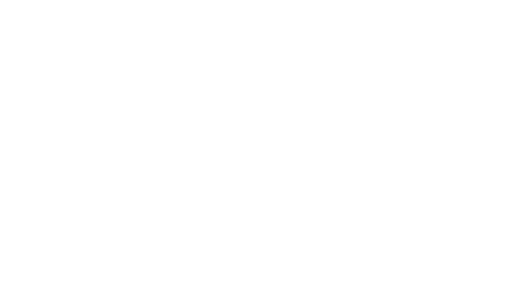
t = 0.00 s
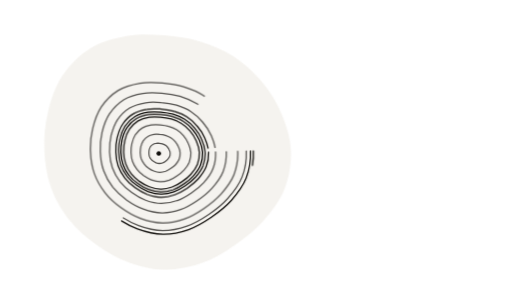
t = 1.65 s
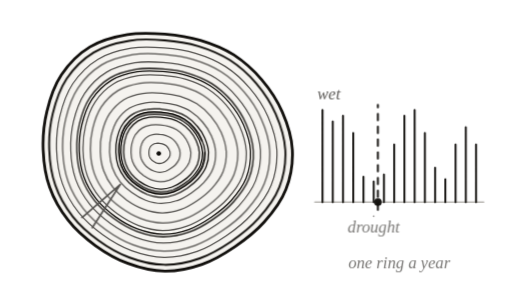
t = 3.32 s
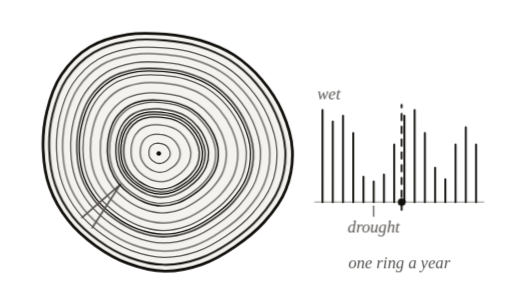
t = 4.75 s
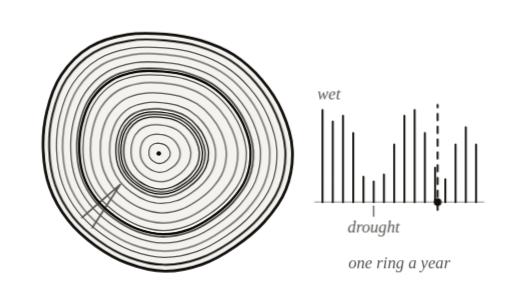
t = 6.90 s
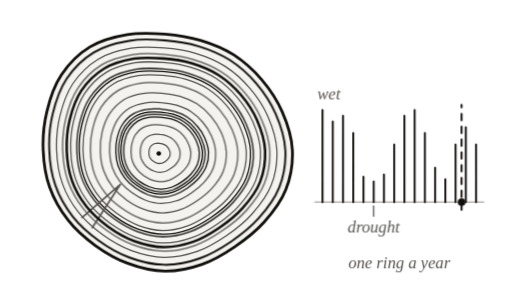
t = 8.34 s

The animated SVG that drew these frames (rendered in a browser with its animation timeline set to each time). Animation: 35 CSS @keyframes rules; one cycle of 10.00 s, repeats indefinitely.

<svg xmlns="http://www.w3.org/2000/svg" viewBox="0 0 400 240" data-id="biology--tree-rings" data-discipline="biology" data-tags="tree-rings,dendrochronology,wood,growth,climate-record,cambium,drought" role="img">
 <title>Tree Rings</title>
 <desc>A trunk in cross-section lays down one ring a year, wide when wet and narrow in drought; as the newest ring spreads outward, the same years are read off as a bar chart.</desc>
 <style>
:root{--ink:#110f0c;--quiet:#555350;--faint:#b8b6b2;--wash:#f5f3ef}
@media (prefers-color-scheme:dark){:root{--ink:#e7e5e2;--quiet:#a3a19e;--faint:#524f4c;--wash:#252321}}
svg{overflow:visible}
.s,.q,.f{fill:none;stroke-linecap:round;stroke-linejoin:round;stroke-dasharray:1;stroke-dashoffset:0}
.s{stroke:var(--ink);stroke-width:1.5}
.q{stroke:var(--quiet);stroke-width:1.3}
.f{stroke:var(--faint);stroke-width:1.1}
.hair{stroke-width:1!important}
.bold{stroke-width:2.2!important}
.k{fill:none;stroke-dasharray:5 5!important;stroke-linecap:round}
.p{fill:var(--ink);stroke:none}
.pq{fill:var(--quiet);stroke:none}
.w{fill:var(--wash);stroke:none}
.t{fill:var(--quiet);stroke:none;font:italic 13px ui-serif,"New York",Georgia,serif}
.all{animation:out 10s linear infinite}
@keyframes out{0%,90%{opacity:1}97%,99.9%{opacity:0}100%{opacity:1}}
@keyframes dr0{0%,0.0%{stroke-dashoffset:1;opacity:0}0.1%{stroke-dashoffset:1;opacity:1}9%,100%{stroke-dashoffset:0;opacity:1}}
@keyframes fd0{0%,0.0%{opacity:0}7%,100%{opacity:1}}
@keyframes dr1{0%,2.2%{stroke-dashoffset:1;opacity:0}2.3%{stroke-dashoffset:1;opacity:1}11.2%,100%{stroke-dashoffset:0;opacity:1}}
@keyframes fd1{0%,2.2%{opacity:0}9.2%,100%{opacity:1}}
@keyframes dr2{0%,4.4%{stroke-dashoffset:1;opacity:0}4.5%{stroke-dashoffset:1;opacity:1}13.4%,100%{stroke-dashoffset:0;opacity:1}}
@keyframes fd2{0%,4.4%{opacity:0}11.4%,100%{opacity:1}}
@keyframes dr3{0%,6.6%{stroke-dashoffset:1;opacity:0}6.7%{stroke-dashoffset:1;opacity:1}15.6%,100%{stroke-dashoffset:0;opacity:1}}
@keyframes fd3{0%,6.6%{opacity:0}13.6%,100%{opacity:1}}
@keyframes dr4{0%,8.8%{stroke-dashoffset:1;opacity:0}8.9%{stroke-dashoffset:1;opacity:1}17.8%,100%{stroke-dashoffset:0;opacity:1}}
@keyframes fd4{0%,8.8%{opacity:0}15.8%,100%{opacity:1}}
@keyframes dr5{0%,11.0%{stroke-dashoffset:1;opacity:0}11.1%{stroke-dashoffset:1;opacity:1}20%,100%{stroke-dashoffset:0;opacity:1}}
@keyframes fd5{0%,11.0%{opacity:0}18%,100%{opacity:1}}
@keyframes dr6{0%,13.2%{stroke-dashoffset:1;opacity:0}13.3%{stroke-dashoffset:1;opacity:1}22.2%,100%{stroke-dashoffset:0;opacity:1}}
@keyframes fd6{0%,13.2%{opacity:0}20.2%,100%{opacity:1}}
@keyframes dr7{0%,15.4%{stroke-dashoffset:1;opacity:0}15.5%{stroke-dashoffset:1;opacity:1}24.4%,100%{stroke-dashoffset:0;opacity:1}}
@keyframes fd7{0%,15.4%{opacity:0}22.4%,100%{opacity:1}}
@keyframes dr8{0%,17.6%{stroke-dashoffset:1;opacity:0}17.7%{stroke-dashoffset:1;opacity:1}26.6%,100%{stroke-dashoffset:0;opacity:1}}
@keyframes fd8{0%,17.6%{opacity:0}24.6%,100%{opacity:1}}
@keyframes dr9{0%,19.8%{stroke-dashoffset:1;opacity:0}19.9%{stroke-dashoffset:1;opacity:1}28.8%,100%{stroke-dashoffset:0;opacity:1}}
@keyframes fd9{0%,19.8%{opacity:0}26.8%,100%{opacity:1}}
@keyframes dr10{0%,22.0%{stroke-dashoffset:1;opacity:0}22.1%{stroke-dashoffset:1;opacity:1}31%,100%{stroke-dashoffset:0;opacity:1}}
@keyframes fd10{0%,22.0%{opacity:0}29%,100%{opacity:1}}
@keyframes dr11{0%,24.2%{stroke-dashoffset:1;opacity:0}24.3%{stroke-dashoffset:1;opacity:1}33.2%,100%{stroke-dashoffset:0;opacity:1}}
@keyframes fd11{0%,24.2%{opacity:0}31.2%,100%{opacity:1}}
@keyframes dr12{0%,26.4%{stroke-dashoffset:1;opacity:0}26.5%{stroke-dashoffset:1;opacity:1}35.4%,100%{stroke-dashoffset:0;opacity:1}}
@keyframes fd12{0%,26.4%{opacity:0}33.4%,100%{opacity:1}}
@keyframes dr13{0%,28.6%{stroke-dashoffset:1;opacity:0}28.7%{stroke-dashoffset:1;opacity:1}37.6%,100%{stroke-dashoffset:0;opacity:1}}
@keyframes fd13{0%,28.6%{opacity:0}35.6%,100%{opacity:1}}
@keyframes dr14{0%,30.8%{stroke-dashoffset:1;opacity:0}30.9%{stroke-dashoffset:1;opacity:1}39.8%,100%{stroke-dashoffset:0;opacity:1}}
@keyframes fd14{0%,30.8%{opacity:0}37.8%,100%{opacity:1}}
@keyframes dr15{0%,33.0%{stroke-dashoffset:1;opacity:0}33.1%{stroke-dashoffset:1;opacity:1}42%,100%{stroke-dashoffset:0;opacity:1}}
@keyframes fd15{0%,33.0%{opacity:0}40%,100%{opacity:1}}
.s.i0,.q.i0,.f.i0{animation:dr0 10s cubic-bezier(.55,.05,.25,1) infinite}
.s.i1,.q.i1,.f.i1{animation:dr1 10s cubic-bezier(.55,.05,.25,1) infinite}
.s.i2,.q.i2,.f.i2{animation:dr2 10s cubic-bezier(.55,.05,.25,1) infinite}
.s.i3,.q.i3,.f.i3{animation:dr3 10s cubic-bezier(.55,.05,.25,1) infinite}
.s.i4,.q.i4,.f.i4{animation:dr4 10s cubic-bezier(.55,.05,.25,1) infinite}
.s.i5,.q.i5,.f.i5{animation:dr5 10s cubic-bezier(.55,.05,.25,1) infinite}
.s.i6,.q.i6,.f.i6{animation:dr6 10s cubic-bezier(.55,.05,.25,1) infinite}
.s.i7,.q.i7,.f.i7{animation:dr7 10s cubic-bezier(.55,.05,.25,1) infinite}
.s.i8,.q.i8,.f.i8{animation:dr8 10s cubic-bezier(.55,.05,.25,1) infinite}
.s.i9,.q.i9,.f.i9{animation:dr9 10s cubic-bezier(.55,.05,.25,1) infinite}
.s.i10,.q.i10,.f.i10{animation:dr10 10s cubic-bezier(.55,.05,.25,1) infinite}
.s.i11,.q.i11,.f.i11{animation:dr11 10s cubic-bezier(.55,.05,.25,1) infinite}
.s.i12,.q.i12,.f.i12{animation:dr12 10s cubic-bezier(.55,.05,.25,1) infinite}
.s.i13,.q.i13,.f.i13{animation:dr13 10s cubic-bezier(.55,.05,.25,1) infinite}
.s.i14,.q.i14,.f.i14{animation:dr14 10s cubic-bezier(.55,.05,.25,1) infinite}
.s.i15,.q.i15,.f.i15{animation:dr15 10s cubic-bezier(.55,.05,.25,1) infinite}
.p.i0,.w.i0,.pq.i0,.t.i0,.k.i0{animation:fd0 10s cubic-bezier(.2,.7,.3,1) infinite}
.p.i1,.w.i1,.pq.i1,.t.i1,.k.i1{animation:fd1 10s cubic-bezier(.2,.7,.3,1) infinite}
.p.i2,.w.i2,.pq.i2,.t.i2,.k.i2{animation:fd2 10s cubic-bezier(.2,.7,.3,1) infinite}
.p.i3,.w.i3,.pq.i3,.t.i3,.k.i3{animation:fd3 10s cubic-bezier(.2,.7,.3,1) infinite}
.p.i4,.w.i4,.pq.i4,.t.i4,.k.i4{animation:fd4 10s cubic-bezier(.2,.7,.3,1) infinite}
.p.i5,.w.i5,.pq.i5,.t.i5,.k.i5{animation:fd5 10s cubic-bezier(.2,.7,.3,1) infinite}
.p.i6,.w.i6,.pq.i6,.t.i6,.k.i6{animation:fd6 10s cubic-bezier(.2,.7,.3,1) infinite}
.p.i7,.w.i7,.pq.i7,.t.i7,.k.i7{animation:fd7 10s cubic-bezier(.2,.7,.3,1) infinite}
.p.i8,.w.i8,.pq.i8,.t.i8,.k.i8{animation:fd8 10s cubic-bezier(.2,.7,.3,1) infinite}
.p.i9,.w.i9,.pq.i9,.t.i9,.k.i9{animation:fd9 10s cubic-bezier(.2,.7,.3,1) infinite}
.p.i10,.w.i10,.pq.i10,.t.i10,.k.i10{animation:fd10 10s cubic-bezier(.2,.7,.3,1) infinite}
.p.i11,.w.i11,.pq.i11,.t.i11,.k.i11{animation:fd11 10s cubic-bezier(.2,.7,.3,1) infinite}
.p.i12,.w.i12,.pq.i12,.t.i12,.k.i12{animation:fd12 10s cubic-bezier(.2,.7,.3,1) infinite}
.p.i13,.w.i13,.pq.i13,.t.i13,.k.i13{animation:fd13 10s cubic-bezier(.2,.7,.3,1) infinite}
.p.i14,.w.i14,.pq.i14,.t.i14,.k.i14{animation:fd14 10s cubic-bezier(.2,.7,.3,1) infinite}
.p.i15,.w.i15,.pq.i15,.t.i15,.k.i15{animation:fd15 10s cubic-bezier(.2,.7,.3,1) infinite}
@media (prefers-reduced-motion:reduce){*{animation:none!important}}
</style>
 <style>
.a-ring{transform-box:view-box;transform-origin:124px 120px;animation:a-ring 10s linear infinite}@keyframes a-ring{0.0%{transform:scale(0.012)}5.8%{transform:scale(0.097)}11.5%{transform:scale(0.181)}17.2%{transform:scale(0.271)}23.0%{transform:scale(0.344)}28.8%{transform:scale(0.370)}34.5%{transform:scale(0.392)}40.2%{transform:scale(0.421)}46.0%{transform:scale(0.481)}51.8%{transform:scale(0.572)}57.5%{transform:scale(0.668)}63.2%{transform:scale(0.741)}69.0%{transform:scale(0.777)}74.8%{transform:scale(0.801)}80.5%{transform:scale(0.861)}86.2%{transform:scale(0.940)}92.0%{transform:scale(1.000)}100%{transform:scale(1)}}
.a-mark{animation:a-mark 10s linear infinite}@keyframes a-mark{0%{transform:translateX(0)}92%,100%{transform:translateX(120px)}}
</style>
 <g class="all">
  <path class="w i0" d="M227.3,117.2 C227.8,127.2 226,138.3 222.4,147.6 C218.7,156.9 212.1,165.6 205.5,173 C198.9,180.4 191,186.5 183,191.9 C175,197.4 166.5,202.5 157.5,205.7 C148.4,208.8 138.2,211 128.7,210.9 C119.2,210.8 109.1,208.3 100.2,205 C91.2,201.7 82.7,196.7 75,191.1 C67.2,185.6 59.7,179.1 53.8,171.6 C47.9,164.1 42.8,155.2 39.6,146.1 C36.4,137.1 34.9,127 34.6,117.2 C34.2,107.4 35,97.2 37.4,87.5 C39.7,77.8 43.1,67.4 48.7,59.1 C54.3,50.7 62.3,42.7 70.8,37.5 C79.3,32.3 90.1,29.6 99.7,27.9 C109.4,26.3 119.3,26.9 128.7,27.6 C138.1,28.4 147.4,29.7 156.2,32.4 C165.1,35.1 174.2,38.7 182,43.8 C189.9,48.8 197.3,55.5 203.6,62.8 C209.8,70.1 215.5,78.6 219.4,87.7 C223.4,96.8 226.8,107.2 227.3,117.2 Z" />
  <circle class="p i0" cx="124" cy="120" r="1.8" />
  <path class="q hair i1" d="M132.9,119.8 C132.9,120.6 132.8,121.6 132.5,122.4 C132.2,123.2 131.6,123.9 131,124.6 C130.5,125.2 129.8,125.7 129.1,126.2 C128.4,126.7 127.7,127.1 126.9,127.4 C126.1,127.7 125.2,127.8 124.4,127.8 C123.6,127.8 122.7,127.6 121.9,127.3 C121.2,127 120.4,126.6 119.8,126.1 C119.1,125.7 118.5,125.1 117.9,124.4 C117.4,123.8 117,123 116.7,122.3 C116.4,121.5 116.3,120.6 116.3,119.8 C116.3,118.9 116.3,118 116.5,117.2 C116.7,116.4 117,115.5 117.5,114.7 C118,114 118.7,113.3 119.4,112.9 C120.1,112.4 121.1,112.2 121.9,112.1 C122.7,111.9 123.6,112 124.4,112 C125.2,112.1 126,112.2 126.8,112.4 C127.5,112.7 128.3,113 129,113.4 C129.7,113.9 130.3,114.4 130.9,115.1 C131.4,115.7 131.9,116.4 132.2,117.2 C132.6,118 132.9,118.9 132.9,119.8 Z" pathLength="1" />
  <path class="q hair i1" d="M140.7,119.5 C140.8,121.2 140.5,123 139.9,124.5 C139.3,126 138.2,127.4 137.2,128.6 C136.1,129.8 134.8,130.7 133.5,131.6 C132.2,132.5 130.9,133.3 129.4,133.9 C127.9,134.4 126.3,134.7 124.8,134.7 C123.2,134.7 121.6,134.3 120.1,133.7 C118.7,133.2 117.3,132.4 116.1,131.5 C114.8,130.6 113.6,129.6 112.7,128.3 C111.7,127.1 110.9,125.7 110.3,124.2 C109.8,122.8 109.6,121.1 109.5,119.5 C109.5,118 109.6,116.3 110,114.7 C110.4,113.2 110.9,111.5 111.8,110.1 C112.7,108.8 114,107.5 115.4,106.7 C116.8,105.8 118.5,105.4 120.1,105.1 C121.6,104.8 123.2,104.9 124.8,105.1 C126.3,105.2 127.8,105.4 129.2,105.8 C130.7,106.3 132.1,106.9 133.4,107.7 C134.7,108.5 135.9,109.6 136.9,110.7 C137.9,111.9 138.8,113.3 139.4,114.8 C140.1,116.2 140.6,117.9 140.7,119.5 Z" pathLength="1" />
  <path class="q hair i2" d="M149.1,119.3 C149.2,121.7 148.7,124.4 147.9,126.7 C147,129 145.4,131.1 143.8,132.8 C142.2,134.6 140.3,136.1 138.3,137.4 C136.4,138.8 134.3,140 132.1,140.8 C129.9,141.5 127.5,142.1 125.1,142 C122.8,142 120.4,141.4 118.2,140.6 C116,139.8 114,138.6 112.1,137.3 C110.2,135.9 108.4,134.3 107,132.5 C105.6,130.7 104.3,128.5 103.5,126.3 C102.7,124.1 102.4,121.7 102.3,119.3 C102.2,116.9 102.4,114.5 103,112.1 C103.6,109.8 104.4,107.2 105.7,105.2 C107.1,103.2 109,101.2 111.1,100 C113.2,98.7 115.8,98.1 118.1,97.7 C120.4,97.3 122.9,97.4 125.1,97.6 C127.4,97.8 129.7,98.1 131.8,98.8 C134,99.4 136.2,100.3 138.1,101.5 C140,102.7 141.8,104.3 143.3,106.1 C144.8,107.9 146.2,110 147.1,112.2 C148.1,114.4 148.9,116.9 149.1,119.3 Z" pathLength="1" />
  <path class="s hair i2" d="M155.7,119.1 C155.9,122.2 155.3,125.6 154.2,128.5 C153.1,131.3 151.1,134 149,136.3 C147,138.5 144.6,140.4 142.1,142.1 C139.7,143.8 137.1,145.3 134.3,146.3 C131.5,147.3 128.4,148 125.4,147.9 C122.5,147.9 119.4,147.1 116.7,146.1 C113.9,145.1 111.3,143.6 108.9,141.9 C106.6,140.1 104.3,138.2 102.4,135.8 C100.6,133.5 99.1,130.8 98.1,128 C97.1,125.2 96.6,122.1 96.5,119.1 C96.4,116.1 96.7,113 97.4,110 C98.1,107 99.2,103.8 100.9,101.3 C102.6,98.7 105,96.2 107.7,94.6 C110.3,93.1 113.6,92.2 116.5,91.7 C119.5,91.2 122.5,91.4 125.4,91.6 C128.3,91.8 131.2,92.3 133.9,93.1 C136.6,93.9 139.4,95 141.8,96.6 C144.3,98.1 146.5,100.2 148.4,102.4 C150.4,104.7 152.1,107.3 153.3,110.1 C154.5,112.9 155.6,116.1 155.7,119.1 Z" pathLength="1" />
  <path class="s hair i3" d="M158.2,119.1 C158.3,122.4 157.8,126.1 156.6,129.1 C155.4,132.2 153.1,135.1 151,137.5 C148.8,140 146.2,142 143.5,143.8 C140.9,145.6 138.1,147.3 135.1,148.4 C132.1,149.4 128.7,150.1 125.6,150.1 C122.4,150 119.1,149.2 116.1,148.1 C113.1,147 110.3,145.4 107.8,143.5 C105.2,141.7 102.7,139.6 100.8,137.1 C98.8,134.6 97.1,131.6 96.1,128.6 C95,125.6 94.5,122.3 94.4,119.1 C94.3,115.8 94.6,112.5 95.3,109.2 C96.1,106 97.2,102.6 99.1,99.8 C100.9,97.1 103.6,94.4 106.4,92.7 C109.2,91 112.8,90.1 116,89.5 C119.2,89 122.4,89.2 125.6,89.4 C128.7,89.7 131.7,90.1 134.7,91 C137.6,91.9 140.6,93.1 143.2,94.8 C145.8,96.4 148.3,98.6 150.3,101.1 C152.4,103.5 154.3,106.3 155.6,109.3 C156.9,112.3 158,115.8 158.2,119.1 Z" pathLength="1" />
  <path class="s hair i3" d="M160.2,119 C160.4,122.5 159.7,126.4 158.5,129.7 C157.2,132.9 154.8,136 152.6,138.6 C150.3,141.1 147.5,143.3 144.7,145.2 C141.9,147.1 138.9,148.9 135.7,150 C132.5,151.1 129,151.9 125.6,151.8 C122.3,151.8 118.8,150.9 115.6,149.8 C112.5,148.6 109.5,146.9 106.8,144.9 C104.1,143 101.5,140.7 99.4,138.1 C97.4,135.4 95.5,132.3 94.4,129.2 C93.3,126 92.8,122.4 92.7,119 C92.5,115.6 92.8,112 93.7,108.6 C94.5,105.2 95.7,101.6 97.6,98.6 C99.6,95.7 102.4,92.9 105.4,91.1 C108.3,89.3 112.1,88.3 115.5,87.7 C118.9,87.2 122.3,87.4 125.6,87.6 C128.9,87.9 132.2,88.4 135.3,89.3 C138.4,90.3 141.6,91.5 144.3,93.3 C147.1,95.1 149.7,97.4 151.9,100 C154.1,102.5 156.1,105.5 157.4,108.7 C158.8,111.9 160,115.5 160.2,119 Z" pathLength="1" />
  <path class="s hair i4" d="M162.9,118.9 C163,122.7 162.4,126.9 161,130.4 C159.6,133.9 157.1,137.2 154.7,139.9 C152.2,142.7 149.2,145 146.2,147.1 C143.2,149.1 140,151 136.6,152.2 C133.2,153.4 129.4,154.2 125.8,154.2 C122.2,154.2 118.4,153.2 115,152 C111.7,150.7 108.5,148.9 105.6,146.8 C102.6,144.7 99.8,142.2 97.6,139.4 C95.4,136.6 93.4,133.2 92.2,129.8 C91,126.4 90.5,122.6 90.4,118.9 C90.2,115.3 90.5,111.4 91.4,107.8 C92.3,104.1 93.6,100.2 95.7,97.1 C97.8,93.9 100.8,90.9 104,89 C107.2,87 111.2,86 114.9,85.4 C118.5,84.7 122.2,85 125.8,85.2 C129.3,85.5 132.8,86 136.1,87.1 C139.5,88.1 142.9,89.4 145.8,91.3 C148.8,93.2 151.6,95.7 153.9,98.5 C156.3,101.2 158.4,104.4 159.9,107.8 C161.4,111.3 162.7,115.2 162.9,118.9 Z" pathLength="1" />
  <path class="q hair i4" d="M168.4,118.8 C168.6,123.1 167.9,127.9 166.3,131.9 C164.8,135.9 161.9,139.6 159.1,142.8 C156.2,146 152.8,148.6 149.4,150.9 C145.9,153.3 142.3,155.5 138.4,156.8 C134.5,158.2 130.1,159.1 126,159.1 C121.9,159.1 117.6,158 113.7,156.6 C109.9,155.2 106.2,153 102.9,150.6 C99.6,148.2 96.4,145.4 93.8,142.2 C91.3,139 89.1,135.1 87.7,131.2 C86.3,127.3 85.7,123 85.5,118.8 C85.4,114.6 85.7,110.2 86.7,106 C87.8,101.9 89.2,97.4 91.6,93.8 C94,90.2 97.5,86.7 101.1,84.5 C104.8,82.3 109.4,81.1 113.6,80.4 C117.7,79.7 122,79.9 126,80.3 C130.1,80.6 134,81.2 137.9,82.3 C141.7,83.5 145.6,85 149,87.2 C152.4,89.4 155.5,92.2 158.2,95.4 C160.9,98.5 163.4,102.2 165.1,106.1 C166.8,110 168.2,114.5 168.4,118.8 Z" pathLength="1" />
  <path class="q hair i5" d="M176.8,118.6 C177,123.7 176.1,129.4 174.3,134.1 C172.4,138.9 169,143.3 165.6,147.1 C162.3,150.8 158.2,154 154.1,156.8 C150.1,159.5 145.7,162.2 141.1,163.8 C136.5,165.4 131.3,166.5 126.4,166.4 C121.5,166.4 116.4,165.1 111.8,163.4 C107.2,161.8 102.9,159.2 98.9,156.4 C95,153.5 91.2,150.2 88.1,146.4 C85.1,142.5 82.5,138 80.9,133.4 C79.2,128.7 78.5,123.6 78.3,118.6 C78.1,113.6 78.5,108.3 79.7,103.4 C80.9,98.4 82.7,93.1 85.5,88.9 C88.4,84.6 92.5,80.5 96.8,77.8 C101.2,75.2 106.7,73.8 111.6,73 C116.5,72.1 121.6,72.4 126.4,72.8 C131.2,73.2 135.9,73.9 140.5,75.2 C145,76.6 149.6,78.5 153.7,81 C157.7,83.6 161.5,87 164.7,90.8 C167.8,94.5 170.7,98.9 172.8,103.5 C174.8,108.1 176.5,113.5 176.8,118.6 Z" pathLength="1" />
  <path class="q hair i5" d="M185.7,118.3 C186,124.3 184.9,130.9 182.8,136.5 C180.6,142 176.6,147.2 172.7,151.6 C168.7,156 164,159.7 159.2,163 C154.5,166.2 149.4,169.3 144,171.2 C138.6,173.1 132.5,174.4 126.8,174.3 C121.1,174.2 115.1,172.7 109.8,170.8 C104.4,168.8 99.3,165.8 94.7,162.5 C90.1,159.2 85.6,155.3 82.1,150.8 C78.6,146.3 75.5,141 73.6,135.6 C71.7,130.2 70.8,124.2 70.6,118.3 C70.4,112.5 70.9,106.4 72.3,100.6 C73.7,94.8 75.7,88.6 79,83.6 C82.4,78.6 87.2,73.8 92.2,70.7 C97.3,67.6 103.7,66 109.5,65 C115.3,64 121.2,64.4 126.8,64.8 C132.4,65.3 137.9,66.1 143.3,67.7 C148.6,69.3 154,71.4 158.7,74.5 C163.4,77.5 167.8,81.5 171.5,85.8 C175.2,90.2 178.6,95.3 181,100.7 C183.4,106.1 185.4,112.4 185.7,118.3 Z" pathLength="1" />
  <path class="q hair i6" d="M192.4,118.1 C192.7,124.7 191.5,132.1 189.1,138.3 C186.7,144.4 182.3,150.2 177.9,155.1 C173.6,160 168.4,164 163.1,167.6 C157.8,171.2 152.1,174.6 146.1,176.7 C140.2,178.8 133.4,180.2 127.1,180.2 C120.8,180.1 114.1,178.5 108.2,176.3 C102.3,174.1 96.7,170.8 91.5,167.1 C86.4,163.4 81.5,159.1 77.6,154.1 C73.7,149.2 70.3,143.3 68.1,137.3 C66,131.3 65,124.6 64.8,118.1 C64.6,111.7 65.1,104.9 66.7,98.5 C68.2,92.1 70.5,85.2 74.2,79.7 C77.8,74.1 83.2,68.8 88.8,65.4 C94.4,62 101.5,60.2 107.9,59.1 C114.3,58 120.9,58.4 127.1,58.9 C133.3,59.4 139.5,60.3 145.3,62 C151.2,63.8 157.2,66.2 162.4,69.5 C167.6,72.9 172.5,77.3 176.7,82.1 C180.8,87 184.6,92.6 187.2,98.6 C189.8,104.6 192,111.5 192.4,118.1 Z" pathLength="1" />
  <path class="s hair i6" d="M195.7,118 C196,125 194.8,132.7 192.3,139.2 C189.8,145.6 185.1,151.6 180.6,156.8 C176,161.9 170.5,166.1 165,169.9 C159.4,173.7 153.5,177.3 147.2,179.5 C140.9,181.7 133.9,183.2 127.3,183.1 C120.6,183 113.7,181.3 107.4,179 C101.2,176.7 95.3,173.3 90,169.4 C84.6,165.5 79.4,161 75.3,155.8 C71.2,150.6 67.6,144.4 65.4,138.1 C63.2,131.9 62.2,124.8 61.9,118 C61.7,111.3 62.2,104.2 63.9,97.4 C65.5,90.7 67.9,83.5 71.7,77.7 C75.6,71.9 81.2,66.3 87.1,62.7 C93,59.1 100.4,57.2 107.1,56.1 C113.8,55 120.7,55.4 127.3,55.9 C133.8,56.4 140.2,57.3 146.4,59.2 C152.6,61.1 158.8,63.6 164.3,67.1 C169.8,70.6 174.9,75.2 179.2,80.3 C183.6,85.4 187.5,91.3 190.3,97.6 C193,103.9 195.4,111.1 195.7,118 Z" pathLength="1" />
  <path class="s hair i7" d="M197.9,118 C198.3,125.1 197,133.1 194.4,139.8 C191.8,146.4 187,152.6 182.3,157.9 C177.6,163.2 172,167.6 166.2,171.5 C160.5,175.4 154.4,179.1 147.9,181.3 C141.5,183.6 134.2,185.1 127.4,185.1 C120.5,185 113.3,183.2 106.9,180.9 C100.5,178.5 94.4,174.9 88.9,170.9 C83.4,166.9 78,162.3 73.8,156.9 C69.6,151.5 65.9,145.2 63.6,138.7 C61.3,132.2 60.2,125 60,118 C59.7,111 60.3,103.7 62,96.7 C63.7,89.8 66.1,82.3 70.1,76.4 C74.1,70.4 79.8,64.6 85.9,60.9 C92,57.2 99.7,55.3 106.6,54.1 C113.5,52.9 120.6,53.3 127.4,53.9 C134.1,54.4 140.7,55.4 147.1,57.3 C153.4,59.2 159.9,61.8 165.5,65.4 C171.2,69.1 176.5,73.8 181,79 C185.4,84.3 189.5,90.4 192.3,96.9 C195.1,103.4 197.6,110.8 197.9,118 Z" pathLength="1" />
  <path class="q hair i8" d="M203.5,117.8 C203.9,125.5 202.5,134.1 199.7,141.3 C196.9,148.4 191.8,155.1 186.7,160.8 C181.7,166.5 175.6,171.2 169.4,175.4 C163.3,179.6 156.7,183.5 149.7,185.9 C142.8,188.4 135,190 127.6,190 C120.3,189.9 112.5,188 105.7,185.4 C98.8,182.9 92.2,179 86.3,174.8 C80.3,170.5 74.5,165.5 70,159.7 C65.5,153.9 61.5,147.1 59,140.1 C56.6,133.1 55.4,125.3 55.2,117.8 C54.9,110.3 55.5,102.5 57.3,95 C59.1,87.5 61.8,79.5 66,73.1 C70.3,66.7 76.5,60.5 83.1,56.5 C89.6,52.5 97.9,50.4 105.3,49.1 C112.7,47.9 120.4,48.3 127.6,48.9 C134.9,49.5 142,50.5 148.8,52.6 C155.7,54.7 162.6,57.4 168.7,61.3 C174.7,65.2 180.4,70.3 185.2,76 C190,81.6 194.4,88.2 197.5,95.1 C200.5,102.1 203.1,110.1 203.5,117.8 Z" pathLength="1" />
  <path class="q hair i8" d="M210.7,117.6 C211.1,126 209.7,135.4 206.6,143.2 C203.6,151 197.9,158.3 192.4,164.5 C186.9,170.7 180.3,175.8 173.5,180.4 C166.8,185 159.7,189.3 152.1,191.9 C144.5,194.6 136,196.4 127.9,196.3 C119.9,196.2 111.5,194.2 104,191.4 C96.5,188.6 89.3,184.4 82.8,179.7 C76.3,175.1 70,169.6 65.1,163.3 C60.1,157 55.8,149.6 53.1,141.9 C50.4,134.3 49.2,125.8 48.9,117.6 C48.6,109.4 49.3,100.9 51.3,92.7 C53.2,84.6 56.1,75.8 60.8,68.8 C65.4,61.8 72.2,55.1 79.3,50.7 C86.5,46.4 95.5,44.1 103.6,42.7 C111.7,41.3 120,41.8 127.9,42.4 C135.9,43.1 143.6,44.2 151.1,46.5 C158.5,48.7 166.1,51.7 172.7,56 C179.4,60.2 185.6,65.8 190.8,72 C196.1,78.1 200.8,85.3 204.1,92.9 C207.5,100.5 210.3,109.2 210.7,117.6 Z" pathLength="1" />
  <path class="q hair i9" d="M216.3,117.5 C216.7,126.4 215.2,136.4 211.9,144.7 C208.7,153 202.7,160.7 196.8,167.3 C191,173.9 183.9,179.4 176.7,184.3 C169.6,189.1 162,193.7 153.9,196.6 C145.8,199.4 136.7,201.3 128.2,201.2 C119.7,201.1 110.7,198.9 102.7,196 C94.7,193 87.1,188.6 80.2,183.6 C73.3,178.6 66.6,172.8 61.3,166.1 C56,159.4 51.4,151.5 48.6,143.4 C45.7,135.3 44.4,126.2 44.1,117.5 C43.8,108.7 44.5,99.6 46.6,91 C48.7,82.3 51.7,73 56.7,65.5 C61.7,58.1 68.9,50.9 76.5,46.3 C84.1,41.6 93.7,39.2 102.3,37.7 C110.9,36.3 119.8,36.8 128.2,37.5 C136.6,38.1 144.9,39.3 152.8,41.7 C160.8,44.1 168.8,47.3 175.9,51.9 C182.9,56.4 189.5,62.3 195.1,68.9 C200.7,75.4 205.8,83 209.3,91.1 C212.8,99.2 215.9,108.6 216.3,117.5 Z" pathLength="1" />
  <path class="s i9" d="M222.9,117.3 C223.4,126.9 221.7,137.5 218.2,146.4 C214.7,155.3 208.3,163.7 202,170.7 C195.7,177.8 188.2,183.6 180.5,188.9 C172.8,194.1 164.7,199 156,202 C147.4,205.1 137.6,207.1 128.5,207 C119.4,206.9 109.7,204.6 101.2,201.4 C92.6,198.3 84.4,193.5 77,188.1 C69.7,182.8 62.5,176.6 56.8,169.4 C51.2,162.2 46.2,153.7 43.2,145 C40.1,136.3 38.7,126.7 38.4,117.3 C38,107.9 38.8,98.2 41.1,88.9 C43.3,79.6 46.6,69.6 51.9,61.6 C57.2,53.7 64.9,46 73.1,41 C81.2,36 91.5,33.4 100.7,31.9 C110,30.3 119.5,30.8 128.5,31.6 C137.5,32.3 146.4,33.6 154.9,36.1 C163.4,38.7 172,42.2 179.6,47 C187.1,51.8 194.2,58.2 200.2,65.2 C206.2,72.2 211.6,80.4 215.4,89.1 C219.2,97.8 222.4,107.7 222.9,117.3 Z" pathLength="1" />
  <path class="s bold i10" d="M228.4,117.2 C228.9,127.2 227.1,138.5 223.4,147.9 C219.8,157.3 213,166.1 206.4,173.5 C199.7,181 191.7,187.2 183.6,192.7 C175.5,198.2 167,203.4 157.8,206.6 C148.7,209.8 138.4,212 128.8,211.9 C119.1,211.8 109,209.3 99.9,205.9 C90.9,202.6 82.2,197.5 74.4,191.9 C66.6,186.3 59,179.7 53.1,172.1 C47.1,164.5 41.9,155.6 38.7,146.4 C35.4,137.3 34,127 33.6,117.2 C33.2,107.3 34.1,97 36.5,87.2 C38.8,77.4 42.3,66.8 47.9,58.4 C53.5,50 61.6,41.8 70.2,36.6 C78.8,31.4 89.7,28.6 99.4,27 C109.2,25.3 119.2,25.9 128.7,26.6 C138.3,27.4 147.6,28.8 156.6,31.5 C165.6,34.2 174.7,37.8 182.7,42.9 C190.6,48.1 198.1,54.8 204.4,62.2 C210.7,69.6 216.5,78.2 220.5,87.4 C224.5,96.5 227.9,107.1 228.4,117.2 Z" pathLength="1" />
  <path class="q i10" d="M64,170 L94,144 L72,178" pathLength="1" />
  <path class="f i11" d="M246,158 H378" pathLength="1" />
  <path class="s i11" d="M252,158 V86 M260,158 V95 M268,158 V90.5 M276,158 V104 M284,158 V138.2 M292,158 V141.8 M300,158 V136.4 M308,158 V113 M316,158 V90.5 M324,158 V86 M332,158 V104 M340,158 V131 M348,158 V140 M356,158 V113 M364,158 V99.5 M372,158 V113" pathLength="1" />
  <g class="a-ring">
   <path class="s bold i12" d="M216.3,117.5 C216.7,126.4 215.2,136.4 211.9,144.7 C208.7,153 202.7,160.7 196.8,167.3 C191,173.9 183.9,179.4 176.7,184.3 C169.6,189.1 162,193.7 153.9,196.6 C145.8,199.4 136.7,201.3 128.2,201.2 C119.7,201.1 110.7,198.9 102.7,196 C94.7,193 87.1,188.6 80.2,183.6 C73.3,178.6 66.6,172.8 61.3,166.1 C56,159.4 51.4,151.5 48.6,143.4 C45.7,135.3 44.4,126.2 44.1,117.5 C43.8,108.7 44.5,99.6 46.6,91 C48.7,82.3 51.7,73 56.7,65.5 C61.7,58.1 68.9,50.9 76.5,46.3 C84.1,41.6 93.7,39.2 102.3,37.7 C110.9,36.3 119.8,36.8 128.2,37.5 C136.6,38.1 144.9,39.3 152.8,41.7 C160.8,44.1 168.8,47.3 175.9,51.9 C182.9,56.4 189.5,62.3 195.1,68.9 C200.7,75.4 205.8,83 209.3,91.1 C212.8,99.2 215.9,108.6 216.3,117.5 Z" pathLength="1" />
  </g>
  <g class="a-mark">
   <path class="k s i12" d="M252,164 V82" />
   <circle class="p i13" cx="252" cy="158" r="3" />
  </g>
  <text class="t i13" x="248" y="78" text-anchor="start">wet</text>
  <text class="t i14" x="292" y="182" text-anchor="middle">drought</text>
  <text class="t i14" x="312.0" y="210" text-anchor="middle">one ring a year</text>
  <path class="q hair i15" d="M292,169 V161" pathLength="1" />
 </g>
</svg>
